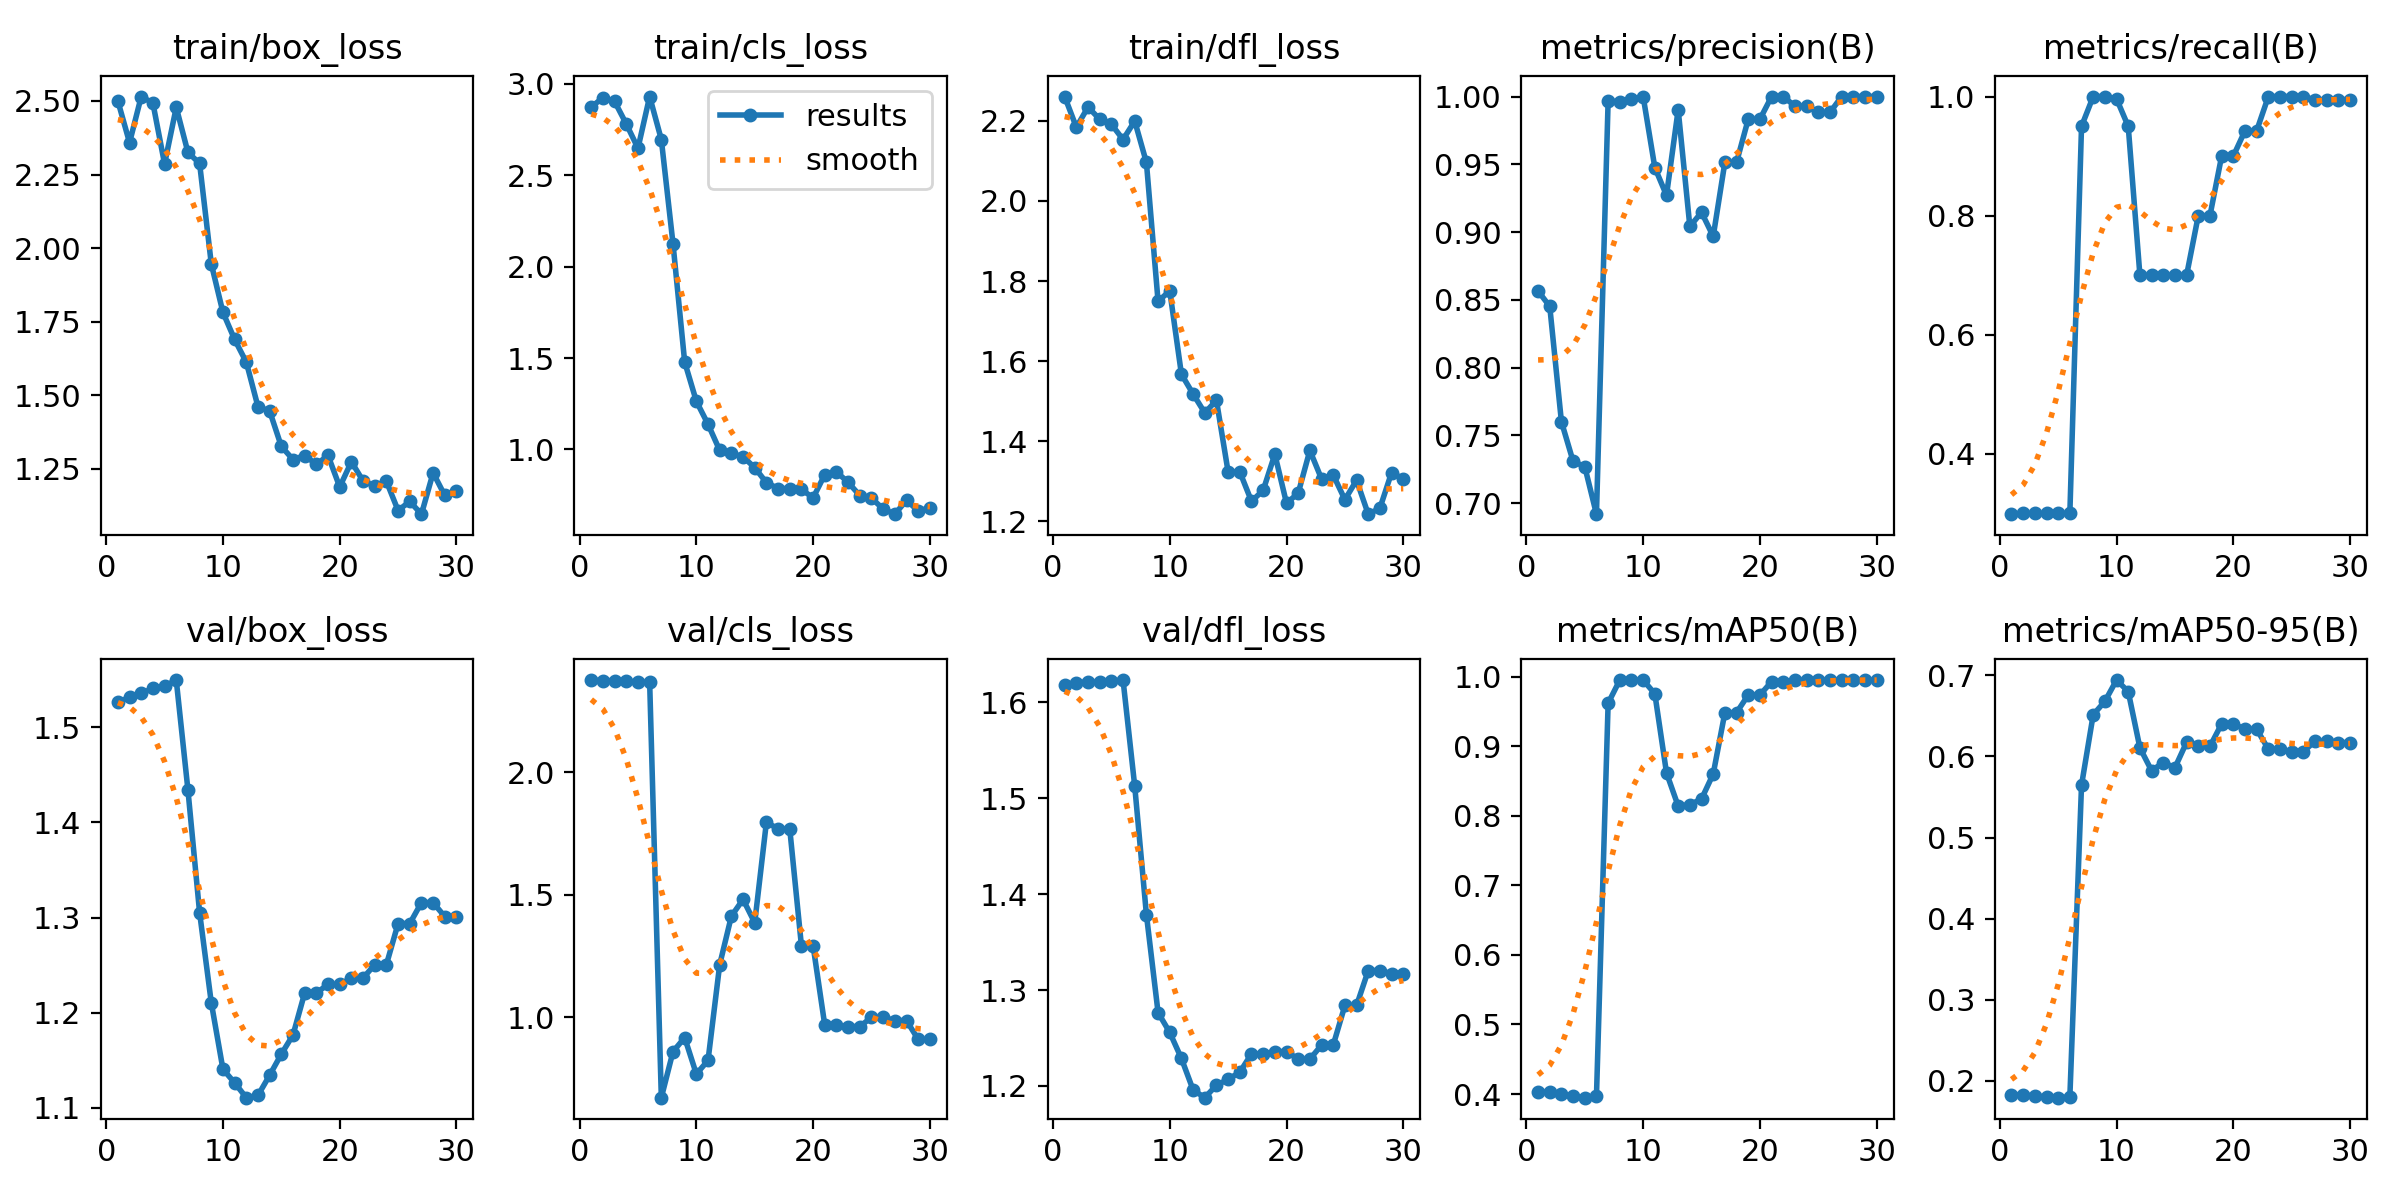

Data behind this chart, as committed beside it:
epoch, train/box_loss, train/cls_loss, train/dfl_loss, metrics/precision(B), metrics/recall(B), metrics/mAP50(B), metrics/mAP50-95(B), val/box_loss, val/cls_loss, val/dfl_loss, lr/pg0, lr/pg1, lr/pg2
1, 2.5, 2.872, 2.26, 0.8566, 0.2988, 0.4034, 0.1827, 1.526, 2.377, 1.618, 0, 0, 0
2, 2.358, 2.923, 2.184, 0.8452, 0.3, 0.4026, 0.1823, 1.531, 2.374, 1.62, 1.934e-05, 1.934e-05, 1.934e-05
3, 2.515, 2.902, 2.234, 0.7601, 0.3, 0.3995, 0.181, 1.536, 2.374, 1.621, 3.736e-05, 3.736e-05, 3.736e-05
4, 2.493, 2.779, 2.204, 0.7309, 0.3, 0.3968, 0.1798, 1.541, 2.371, 1.621, 5.406e-05, 5.406e-05, 5.406e-05
5, 2.286, 2.647, 2.191, 0.727, 0.3, 0.3948, 0.1789, 1.543, 2.367, 1.622, 6.944e-05, 6.944e-05, 6.944e-05
6, 2.478, 2.929, 2.153, 0.6919, 0.3, 0.3965, 0.1798, 1.55, 2.368, 1.623, 8.35e-05, 8.35e-05, 8.35e-05
7, 2.325, 2.694, 2.199, 0.9969, 0.95, 0.9617, 0.5646, 1.434, 0.6728, 1.513, 9.624e-05, 9.624e-05, 9.624e-05
8, 2.288, 2.125, 2.096, 0.9959, 1, 0.995, 0.6515, 1.305, 0.8606, 1.379, 0.0001077, 0.0001077, 0.0001077
9, 1.947, 1.478, 1.749, 0.9981, 1, 0.995, 0.6681, 1.211, 0.9178, 1.276, 0.0001178, 0.0001178, 0.0001178
10, 1.782, 1.264, 1.776, 1, 0.9962, 0.995, 0.6943, 1.141, 0.7692, 1.256, 0.0001265, 0.0001265, 0.0001265
11, 1.69, 1.138, 1.567, 0.9476, 0.95, 0.9753, 0.6801, 1.126, 0.8249, 1.229, 0.000134, 0.000134, 0.000134
12, 1.613, 0.9952, 1.518, 0.9271, 0.7, 0.8616, 0.6107, 1.111, 1.216, 1.196, 0.0001401, 0.0001401, 0.0001401
13, 1.461, 0.9788, 1.471, 0.9903, 0.7, 0.8138, 0.5825, 1.113, 1.413, 1.188, 0.000145, 0.000145, 0.000145
14, 1.447, 0.9603, 1.502, 0.9041, 0.7, 0.8158, 0.5925, 1.134, 1.482, 1.201, 0.0001485, 0.0001485, 0.0001485
15, 1.327, 0.9006, 1.323, 0.9146, 0.7, 0.8241, 0.5862, 1.157, 1.387, 1.207, 0.0001506, 0.0001506, 0.0001506
16, 1.282, 0.8189, 1.324, 0.8968, 0.7, 0.86, 0.6176, 1.177, 1.797, 1.214, 0.0001515, 0.0001515, 0.0001515
17, 1.295, 0.7868, 1.25, 0.9515, 0.8, 0.9482, 0.6125, 1.221, 1.769, 1.234, 0.000151, 0.000151, 0.000151
18, 1.266, 0.7857, 1.278, 0.9515, 0.8, 0.9482, 0.6125, 1.221, 1.769, 1.234, 0.0001493, 0.0001493, 0.0001493
19, 1.296, 0.7819, 1.368, 0.9833, 0.9, 0.9736, 0.6403, 1.23, 1.292, 1.236, 0.0001462, 0.0001462, 0.0001462
20, 1.189, 0.7357, 1.245, 0.9833, 0.9, 0.9736, 0.6403, 1.23, 1.292, 1.236, 0.0001417, 0.0001417, 0.0001417
21, 1.274, 0.8626, 1.27, 1, 0.9425, 0.9926, 0.6337, 1.236, 0.9683, 1.228, 0.000136, 0.000136, 0.000136
22, 1.209, 0.8776, 1.377, 1, 0.9425, 0.9926, 0.6337, 1.236, 0.9683, 1.228, 0.0001289, 0.0001289, 0.0001289
23, 1.192, 0.8204, 1.306, 0.9929, 1, 0.995, 0.6091, 1.251, 0.9629, 1.243, 0.0001206, 0.0001206, 0.0001206
24, 1.208, 0.7484, 1.316, 0.9929, 1, 0.995, 0.6091, 1.251, 0.9629, 1.243, 0.0001109, 0.0001109, 0.0001109
25, 1.109, 0.7342, 1.254, 0.9883, 1, 0.995, 0.6061, 1.294, 1.001, 1.284, 9.984e-05, 9.984e-05, 9.984e-05
26, 1.14, 0.6748, 1.303, 0.9883, 1, 0.995, 0.6061, 1.294, 1.001, 1.284, 8.75e-05, 8.75e-05, 8.75e-05
27, 1.096, 0.6465, 1.218, 1, 0.9945, 0.995, 0.6189, 1.316, 0.9874, 1.32, 7.384e-05, 7.384e-05, 7.384e-05
28, 1.237, 0.7227, 1.233, 1, 0.9945, 0.995, 0.6189, 1.316, 0.9874, 1.32, 5.886e-05, 5.886e-05, 5.886e-05
29, 1.16, 0.6639, 1.322, 1, 0.9949, 0.995, 0.6171, 1.301, 0.9103, 1.317, 4.256e-05, 4.256e-05, 4.256e-05
30, 1.174, 0.6819, 1.306, 1, 0.9949, 0.995, 0.6171, 1.301, 0.9103, 1.317, 2.494e-05, 2.494e-05, 2.494e-05
